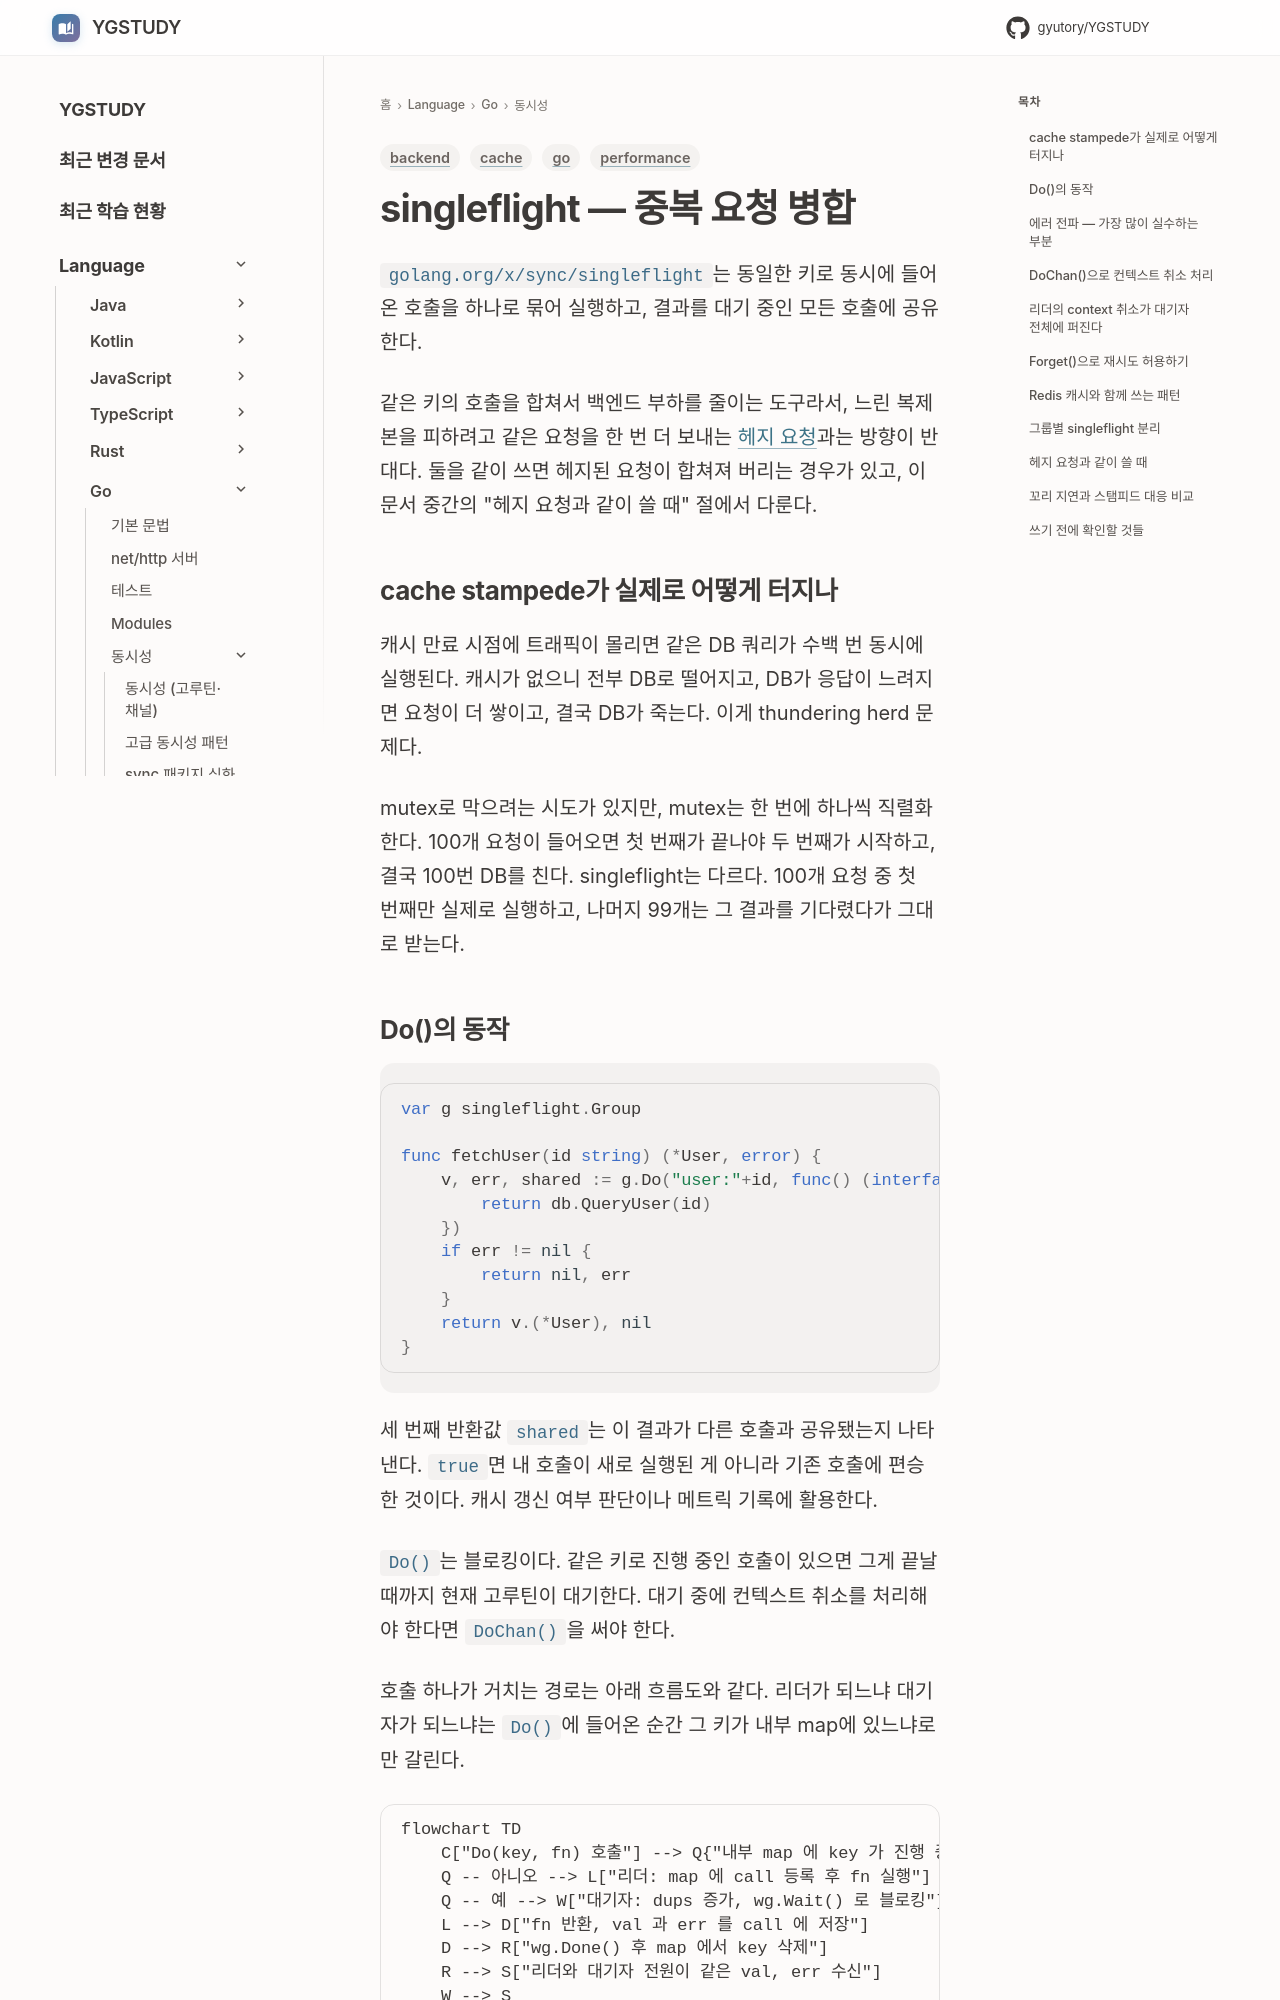

repository: GYUTORY/YGSTUDY · page: Language/Go/Go_Singleflight/index.html · generator: mkdocs

---
title: singleflight — 중복 요청 병합
tags: [go, backend, performance, cache]
updated: 2026-10-14
---

# singleflight — 중복 요청 병합

`golang.org/x/sync/singleflight`는 동일한 키로 동시에 들어온 호출을 하나로 묶어 실행하고, 결과를 대기 중인 모든 호출에 공유한다.

같은 키의 호출을 합쳐서 백엔드 부하를 줄이는 도구라서, 느린 복제본을 피하려고 같은 요청을 한 번 더 보내는 [헤지 요청](../../Backend/Resilience/Hedged_Requests.md)과는 방향이 반대다. 둘을 같이 쓰면 헤지된 요청이 합쳐져 버리는 경우가 있고, 이 문서 중간의 "헤지 요청과 같이 쓸 때" 절에서 다룬다.

## cache stampede가 실제로 어떻게 터지나

캐시 만료 시점에 트래픽이 몰리면 같은 DB 쿼리가 수백 번 동시에 실행된다. 캐시가 없으니 전부 DB로 떨어지고, DB가 응답이 느려지면 요청이 더 쌓이고, 결국 DB가 죽는다. 이게 thundering herd 문제다.

mutex로 막으려는 시도가 있지만, mutex는 한 번에 하나씩 직렬화한다. 100개 요청이 들어오면 첫 번째가 끝나야 두 번째가 시작하고, 결국 100번 DB를 친다. singleflight는 다르다. 100개 요청 중 첫 번째만 실제로 실행하고, 나머지 99개는 그 결과를 기다렸다가 그대로 받는다.
